Run: headless pygame with SDL's dummy video driver; simulated clock (each Clock.tick advances the game by its frame time, no real sleeping); random seed 0; keys injected as events and as key.get_pressed() state; no mouse input.
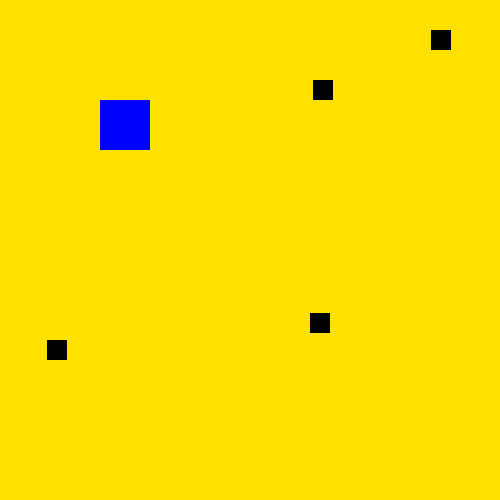
Frame 1 of 2 · flips 1–60 · no input
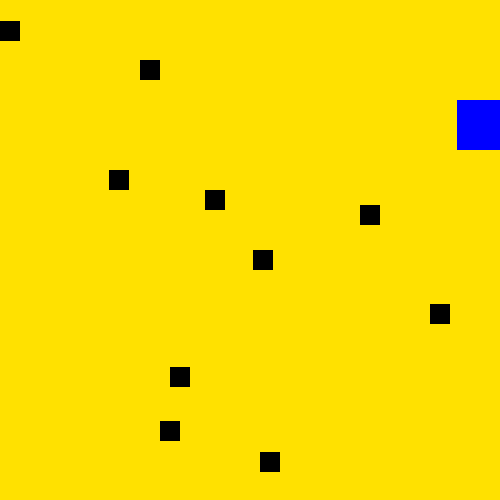
Frame 2 of 2 · flips 61–180 · tapped SPACE, RETURN · held RIGHT (→), D

The pygame program that drew these frames:

import pygame
pygame.init()
import random

window = pygame.display.set_mode((500,500))
back_color =(255,225,0)
game = True
clock = pygame.time.Clock()
player1 = pygame.Rect(100,100,50,50)
bullets = []
bullets2 = []
while game:

    
    window.fill(back_color)
    pygame.draw.rect(window,(0,0,255),player1)
    for even in pygame.event.get():
        if even. type  == pygame.QUIT:
            game = False

    keys = pygame.key.get_pressed()
    if keys[pygame.K_a]:
        player1.x -= 3
    if keys[pygame.K_s]:
        player1.y += 3
    if keys[pygame.K_w]:
        player1.y -= 3
    if keys[pygame.K_d]:
        player1.x += 3

    if  random.randint(0,200) < 10:
        x = random.randint(0,480)
        y = -10
        bullets.append(pygame.Rect(x,y,20,20))


    for b in bullets:
        pygame.draw.rect(window,(0,0,0),b)

    for b in bullets:
        b.y += 10
        if b.colliderect(player1):
            game = False
    
    if  random.randint(0,200) < 10:
        x = -10
        y = random.randint(0,480)
        bullets2.append(pygame.Rect(x,y,20,20))


    for b in bullets2:
        pygame.draw.rect(window,(0,0,0),b)

    for b in bullets2:
        b.x += 10
        if b.colliderect(player1):
            game = False

    pygame.display.update()
    clock.tick(30)
